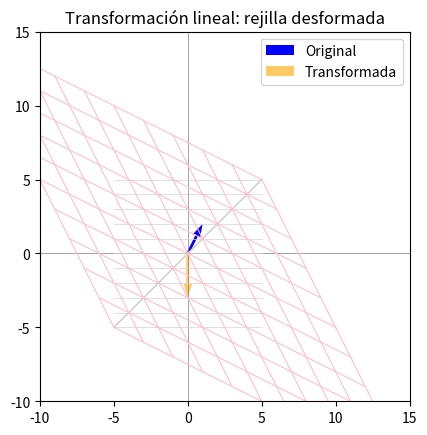

Recreate this plot in Python.
import numpy as np
import matplotlib.pyplot as plt

# Valores de Vector Inicial
x = 1
y = 2

# Valores de Matriz de Transformación
a = -2
b = 1
c = 1
d = -2

# Creación de Vector
v = np.array([[x], [y]])

# Creación de Matriz
A = np.array([[a, b],
             [c, d]])

v_transformada = A @ v

#Vectores
print(v_transformada)
print(v)

x_vals = np.linspace(-5, 5, 11)
y_vals = np.linspace(-5, 5, 11)
X, Y = np.meshgrid(x_vals, y_vals)

puntos = np.stack([X.ravel(), Y.ravel()])

puntos_t = A @ puntos
Xt = puntos_t[0, :].reshape(X.shape)
Yt = puntos_t[1, :].reshape(Y.shape)

#Angulos en grados
ang_v = np.degrees(np.arctan2(v[1,0], v[0,0]))
ang_vp = np.degrees(np.arctan2(v_transformada[1,0], v_transformada[0,0]))
print("Ángulo v: ", ang_v, "° Ángulo en v': ", ang_vp, "° Δ: ", ang_vp - ang_v, "°")

print("||v|| = ", np.linalg.norm(v.ravel()), "    ||v'|| = ", np.linalg.norm(v_transformada.ravel()))

fig, ax = plt.subplots()
ax.axhline(0, color='gray', linewidth=0.5)
ax.axvline(0, color='gray', linewidth=0.5)

#Rejilla original
for i in range(len(y_vals)):
    ax.plot(X[i, :], Y[i, :], color='lightgray', linewidth=0.5)
for j in range(len(x_vals)):
    ax.plot(X[j, :], Y[:, j], color='lightgray', linewidth=0.5)

#Rejilla transformada
for i in range(len(y_vals)):
    ax.plot(Xt[i, :], Yt[i, :], color='pink', linewidth=0.8)
for j in range(len(x_vals)):
    ax.plot(Xt[:, j], Yt[:, j], color='pink', linewidth=0.8)

# Vector original
ax.quiver(0, 0, v[0,0], v[1,0], angles='xy', scale_units='xy', scale=1, color='blue', label='Original')

#Vector transformado
ax.quiver(0, 0, v_transformada[0,0], v_transformada[1,0], angles='xy', scale_units='xy', scale=1, color='orange', alpha=0.6, width=0.008, label='Transformada')

ax.set_aspect('equal')
ax.set_xlim(-10, 15)
ax.set_ylim(-10, 15)
ax.legend()
ax.set_title("Transformación lineal: rejilla desformada")
plt.show()